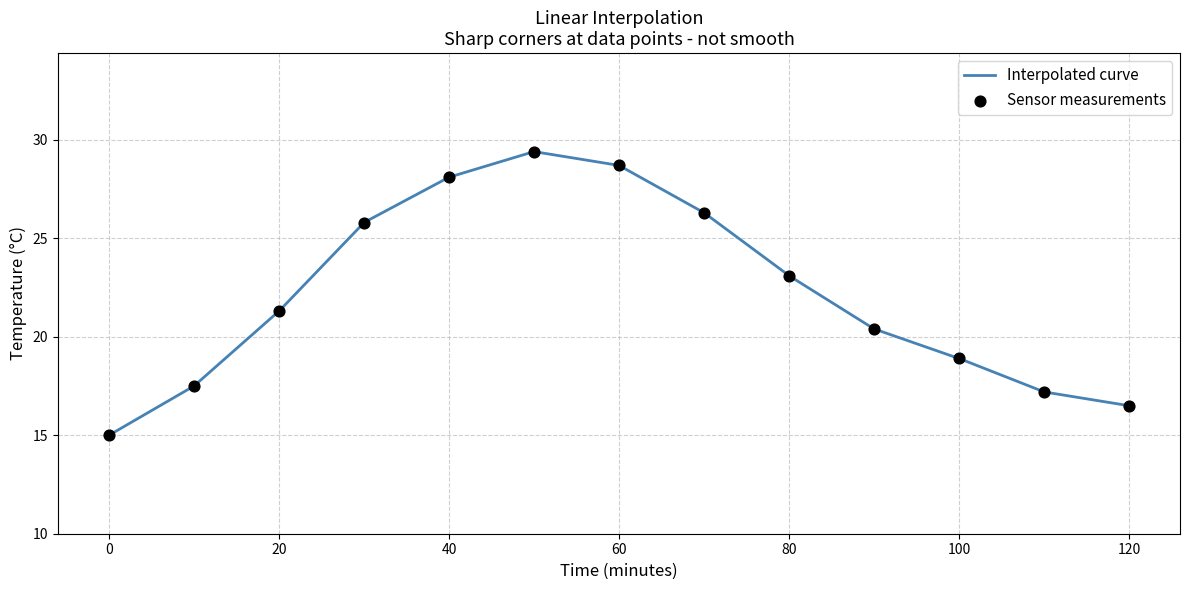
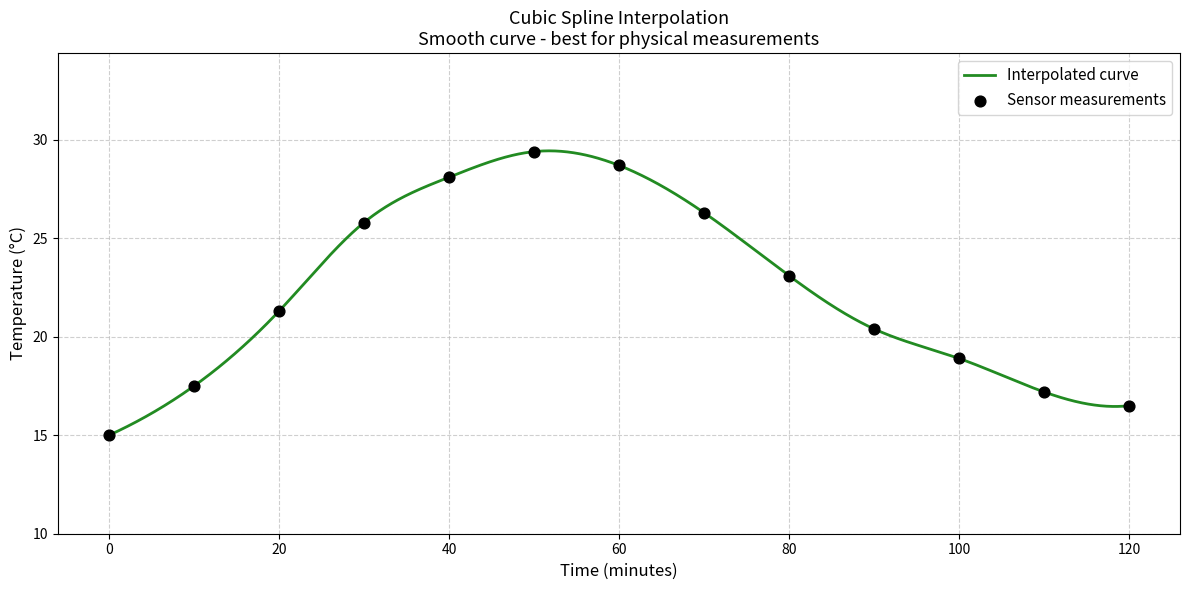
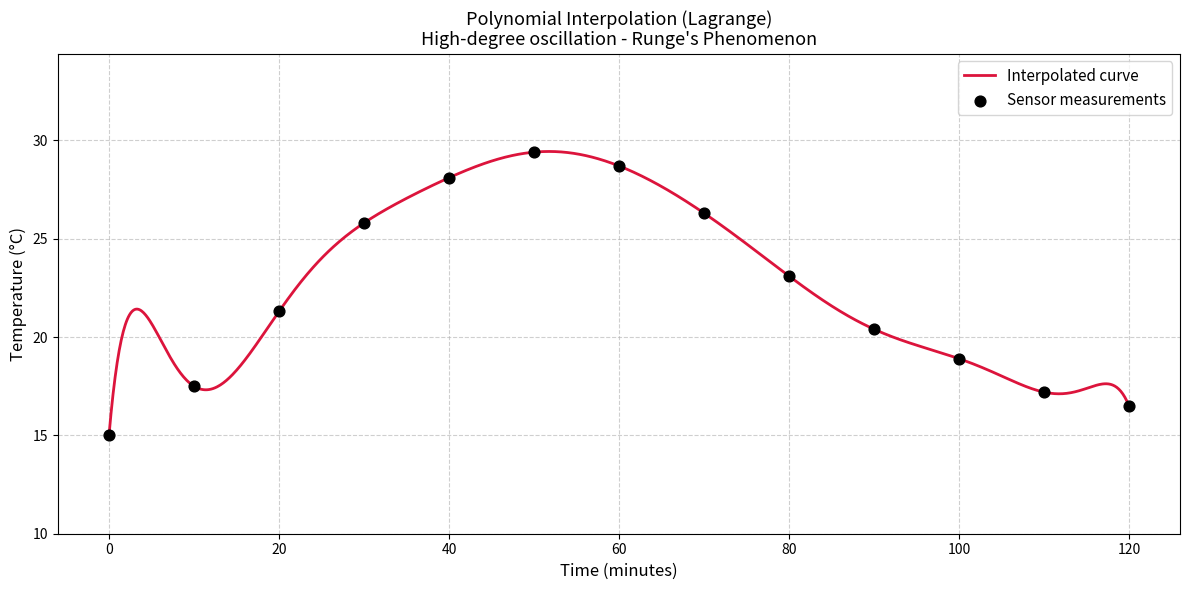
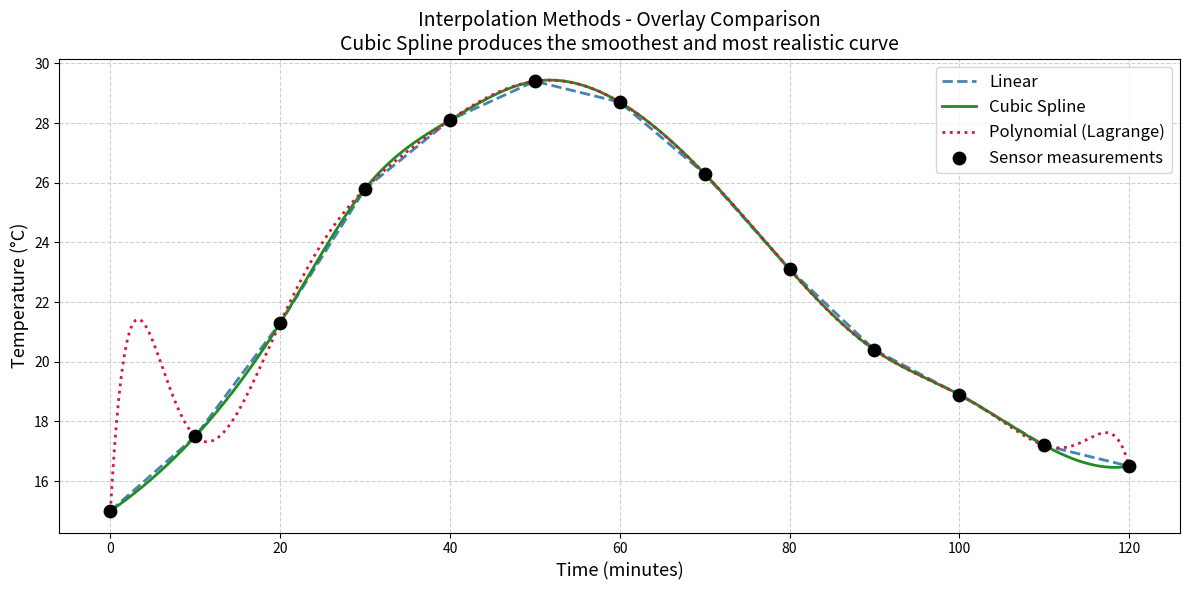

Write the Python code that produced these figures, in order.
# ============================================================
# MODULE 3: Interpolation Techniques
# Course: 155-4007 Numerical Methods in Engineering
# Student: Fatma Helen Insel - 24220030019
# ============================================================
# Real-world problem: A temperature sensor records data every
# 10 minutes. We use interpolation to estimate temperatures
# at every minute (filling the gaps between measurements).
#
# Methods compared:
#   1. Linear Interpolation       - simple, fast, less smooth
#   2. Cubic Spline Interpolation - smooth curves, more accurate
#   3. Polynomial Interpolation   - can oscillate (Runge's phenomenon)
# ============================================================

import numpy as np
import matplotlib.pyplot as plt
from scipy import interpolate

# Known sensor measurements (every 10 minutes)
TIME_POINTS = np.array([0, 10, 20, 30, 40, 50, 60, 70, 80, 90, 100, 110, 120])
TEMP_POINTS = np.array([15.0, 17.5, 21.3, 25.8, 28.1, 29.4, 28.7,
                         26.3, 23.1, 20.4, 18.9, 17.2, 16.5])

# Dense time axis for smooth curves (every ~0.12 min)
TIME_DENSE = np.linspace(0, 120, 1000)


# ============================================================
# METHOD 1: Linear Interpolation
# ============================================================
def linear_interpolation(x_known, y_known, x_query):
    """
    Connects each pair of known points with a straight line.
    Simple and fast but produces sharp corners at data points.
    """
    return np.interp(x_query, x_known, y_known)


# ============================================================
# METHOD 2: Cubic Spline Interpolation
# ============================================================
def cubic_spline_interpolation(x_known, y_known, x_query):
    """
    Fits smooth cubic polynomials between each pair of points.
    Ensures smooth transitions - best for physical phenomena
    like temperature, pressure, or velocity profiles.
    """
    cs = interpolate.CubicSpline(x_known, y_known)
    return cs(x_query)


# ============================================================
# METHOD 3: Polynomial Interpolation
# ============================================================
def polynomial_interpolation(x_known, y_known, x_query):
    """
    Fits a single high-degree polynomial through all points.
    Warning: causes wild oscillations with many points
    (Runge's Phenomenon) - shown here as a cautionary example.
    """
    coeffs = np.polyfit(x_known, y_known, deg=len(x_known) - 1)
    poly   = np.poly1d(coeffs)
    return poly(x_query)


# ============================================================
# ACCURACY EVALUATION
# ============================================================
def evaluate_accuracy():
    """
    Evaluates each method at the known data points.
    A perfect interpolation passes exactly through known points.
    """
    print("\nAccuracy at known data points:")

    linear     = linear_interpolation(TIME_POINTS, TEMP_POINTS, TIME_POINTS)
    spline_cs  = interpolate.CubicSpline(TIME_POINTS, TEMP_POINTS)
    spline     = spline_cs(TIME_POINTS)
    coeffs     = np.polyfit(TIME_POINTS, TEMP_POINTS, deg=len(TIME_POINTS) - 1)
    polynomial = np.poly1d(coeffs)(TIME_POINTS)

    for name, estimated in [("Linear    ", linear),
                             ("Spline    ", spline),
                             ("Polynomial", polynomial)]:
        errors  = np.abs(estimated - TEMP_POINTS)
        max_err = np.max(errors)
        avg_err = np.mean(errors)
        print(f"  {name}: Max error = {max_err:.6f} C  |  "
              f"Avg error = {avg_err:.6f} C")


# ============================================================
# VISUALIZATION - Separate plot for each method
# ============================================================
def plot_interpolation_comparison(linear, spline, polynomial):
    """
    Saves each interpolation method as a separate clean plot.
    """
    methods = [
        (linear,     'Linear Interpolation',
         'steelblue',   'Sharp corners at data points - not smooth',
         'plot_module3_linear.png'),
        (spline,     'Cubic Spline Interpolation',
         'forestgreen', 'Smooth curve - best for physical measurements',
         'plot_module3_spline.png'),
        (polynomial, 'Polynomial Interpolation (Lagrange)',
         'crimson',     "High-degree oscillation - Runge's Phenomenon",
         'plot_module3_polynomial.png'),
    ]

    for (y_interp, title, color, note, filename) in methods:
        plt.figure(figsize=(12, 6))
        plt.plot(TIME_DENSE, y_interp, color=color,
                 linewidth=2, label='Interpolated curve')
        plt.scatter(TIME_POINTS, TEMP_POINTS, color='black',
                    zorder=5, s=60, label='Sensor measurements')
        plt.xlabel("Time (minutes)", fontsize=12)
        plt.ylabel("Temperature (°C)", fontsize=12)
        plt.title(f"{title}\n{note}", fontsize=13)
        plt.legend(fontsize=11)
        plt.grid(True, linestyle='--', alpha=0.6)
        plt.ylim([min(TEMP_POINTS) - 5, max(TEMP_POINTS) + 5])
        plt.tight_layout()
        plt.savefig(filename, dpi=150)
        plt.show()
        print(f"Plot saved: {filename}")


def plot_interpolation_overlay(linear, spline, polynomial):
    """
    Overlays all three methods on one plot for direct comparison.
    """
    plt.figure(figsize=(12, 6))
    plt.plot(TIME_DENSE, linear,     color='steelblue',
             linewidth=2, label='Linear', linestyle='--')
    plt.plot(TIME_DENSE, spline,     color='forestgreen',
             linewidth=2, label='Cubic Spline')
    plt.plot(TIME_DENSE, polynomial, color='crimson',
             linewidth=2, label='Polynomial (Lagrange)', linestyle=':')
    plt.scatter(TIME_POINTS, TEMP_POINTS, color='black',
                zorder=5, s=80, label='Sensor measurements')
    plt.xlabel("Time (minutes)", fontsize=13)
    plt.ylabel("Temperature (°C)", fontsize=13)
    plt.title("Interpolation Methods - Overlay Comparison\n"
              "Cubic Spline produces the smoothest and most realistic curve",
              fontsize=14)
    plt.legend(fontsize=12)
    plt.grid(True, linestyle='--', alpha=0.6)
    plt.tight_layout()
    plt.savefig("plot_module3_overlay.png", dpi=150)
    plt.show()
    print("Plot saved: plot_module3_overlay.png")


# ============================================================
# MAIN
# ============================================================
def run_module3():
    """
    Main function for Module 3.
    Runs all interpolation methods and compares results.
    """
    print("\n" + "=" * 60)
    print("  MODULE 3: INTERPOLATION TECHNIQUES")
    print("=" * 60)
    print(f"\nKnown data points : {len(TIME_POINTS)} sensor readings")
    print(f"Time range        : 0 to 120 minutes")
    print(f"Interpolated at   : {len(TIME_DENSE)} points (every ~0.12 min)")

    # Compute all three interpolations on dense time axis
    linear     = linear_interpolation(TIME_POINTS, TEMP_POINTS, TIME_DENSE)
    spline     = cubic_spline_interpolation(TIME_POINTS, TEMP_POINTS, TIME_DENSE)
    polynomial = polynomial_interpolation(TIME_POINTS, TEMP_POINTS, TIME_DENSE)

    # Estimate temperature at t = 35 minutes (between measurements)
    t_query  = 35
    lin_est  = np.interp(t_query, TIME_POINTS, TEMP_POINTS)
    spl_est  = float(interpolate.CubicSpline(TIME_POINTS, TEMP_POINTS)(t_query))
    poly_est = float(np.poly1d(np.polyfit(TIME_POINTS, TEMP_POINTS,
                     deg=len(TIME_POINTS) - 1))(t_query))

    print(f"\nEstimated temperature at t = {t_query} minutes:")
    print(f"  Linear Interpolation : {lin_est:.4f} C")
    print(f"  Cubic Spline         : {spl_est:.4f} C")
    print(f"  Polynomial           : {poly_est:.4f} C")

    # Accuracy check at known points
    evaluate_accuracy()

    # Plots
    plot_interpolation_comparison(linear, spline, polynomial)
    plot_interpolation_overlay(linear, spline, polynomial)

    print("\n[OK] Module 3 complete.\n")


if __name__ == "__main__":
    run_module3()
